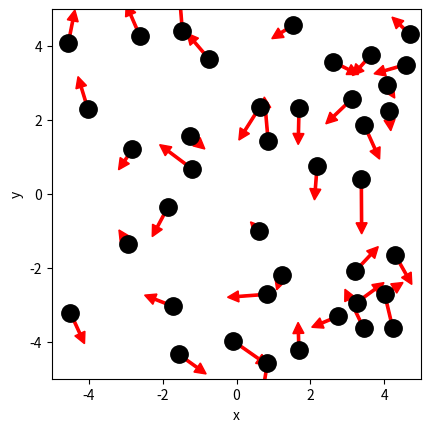

Generate this figure with matplotlib: (Note: this script raises an exception after producing the figure.)
# ruimte voor uitwerking

import numpy as np
import matplotlib.pyplot as plt
from matplotlib.animation import FuncAnimation
from scipy.optimize import curve_fit

BOX_SIZE_0 = 10   #nm               # Hoogte en lengte startvolume
N = 40                              # Aantal deeltjes
V_0 = 0.410   #nm/ps                # Startsnelheid van deeltjes
RADIUS = 0.3    #nm                 # Straal van moleculen
DT = 0.05      #ps                  # Tijdstap om geen botsing te missen
V_PISTON_0 = -0.1 * V_0             # Startsnelheid van zuiger 
# (negatief betekent zowel links als rechts naar binnen gericht)


class ParticleClass:
    def __init__(self, m, v, r, R):
        """ maakt een deeltje (constructor) """
        self.m = m                         
        self.v = np.array(v, dtype=float)  
        self.r = np.array(r, dtype=float)  
        self.R = R

    def update_position(self):
        """ verandert positie voor één tijdstap """
        self.r += self.v * DT 
            
    @property
    def momentum(self):
        return self.m * self.v
    
    @property
    def kin_energy(self):
        return 1/2 * self.m * np.dot(self.v, self.v)
    
def collide_detection(p1: ParticleClass, p2: ParticleClass) -> bool:
    """ Geeft TRUE als de deeltjes overlappen """
    dx = p1.r[0]-p2.r[0]
    dy = p1.r[1]-p2.r[1]
    rr = p1.R + p2.R
    return  dx**2+dy**2 < rr**2 

def particle_collision(p1: ParticleClass, p2: ParticleClass):
    """ past snelheden aan uitgaande van overlap """
    m1, m2 = p1.m, p2.m
    delta_r = p1.r - p2.r
    delta_v = p1.v - p2.v
    dot_product = np.dot(delta_r, delta_v)
    # Als deeltjes van elkaar weg bewegen dan geen botsing
    if dot_product >= 0: # '='-teken voorkomt ook problemen als delta_r == \vec{0}
        return
    distance_squared = np.dot(delta_r, delta_r) 
    # Botsing oplossen volgens elastische botsing in 2D
    p1.v -= 2 * m2 / (m1 + m2) * dot_product / distance_squared * delta_r
    p2.v += 2 * m1 / (m1 + m2) * dot_product / distance_squared * delta_r

box_height = BOX_SIZE_0     # hoogte van beheersvolume
box_length = BOX_SIZE_0     # breedte van beheersvolume
impulse_outward = 0.0       # totale stoot van deeltjes naar buiten gericht
pressure = 0.0              # druk in beheersvolume
v_piston = V_PISTON_0       # huidige snelheid van zuiger 
work = 0.0                  # arbeid uitgevoerd door gas

def top_down_collision(particle: ParticleClass):
    """ botsingen met wanden onder en boven controleren en totale stoot bepalen """
    global impulse_outward, box_height
    if abs(particle.r[1]) + particle.R > box_height / 2:
        particle.r[1] = np.sign(particle.r[1]) * (box_height/2 - particle.R)
        impulse_outward += abs(particle.momentum[1]) * 2
        particle.v[1] *= -1
    
def left_right_collision(particle: ParticleClass):
    """ botsingen met wanden links en rechts controleren en totale stoot bepalen """
    global impulse_outward, box_length
    if abs(particle.r[0]) + particle.R > box_length / 2:
        particle.r[0] = np.sign(particle.r[0]) * (box_length/2 - particle.R)
        impulse_outward += abs(particle.momentum[0]) * 2
        particle.v[0] *= -1

def create_particles(particles):
    """ Leegmaken en opnieuw aanmaken van deeltjes  in lijst """
    global box_length, box_height
    particles.clear()
    for _ in range(N):
        vx = np.random.uniform(-V_0, V_0)
        vy = np.random.choice([-1, 1]) * np.sqrt(V_0**2 - vx**2)        
        x = np.random.uniform(-box_length/2 + RADIUS, box_length/2 - RADIUS)
        y = np.random.uniform(-box_height/2 + RADIUS, box_height/2 - RADIUS)
        particles.append(ParticleClass(m=1.0, v=[vx, vy], r=[x, y], R=RADIUS))
    
def temperature(particles) -> float:
    v2_sum = 0.0
    for p in particles:
        vx, vy = p.v
        v2_sum += vx**2 + vy**2

    v2_avg = v2_sum / len(particles)
    return m * V_0 / (2 * kB)

    
        
def handle_collisions(particles):
    """ alle onderlinge botsingen afhandelen voor deeltjes in lijst """
    num_particles = len(particles)
    for i in range(num_particles):
        for j in range(i+1, num_particles):
            if collide_detection(particles[i], particles[j]):
                particle_collision(particles[i], particles[j])

def handle_walls(particles):
    """ botsing met wanden controleren voor alle deeltjes in lijst en gemiddeld bepaling druk """
    global pressure, impulse_outward, box_height, box_length   # om pressure buiten de functie te kunnen gebruiken
    impulse_outward = 0.0
    for p in particles:
        left_right_collision(p)
        top_down_collision(p)    
    pressure = 0.95 * pressure + 0.05 * impulse_outward / ((2 * box_length + 2 * box_height) * DT) 

def take_time_step(particles):
    """ zet tijdstap voor een lijst deeltjes en verwerk alle botsingen onderling en met wanden """
    for p in particles:
        p.update_position()
    handle_collisions(particles)
    handle_walls(particles)  


particles = []
create_particles(particles)
for i in range(100):
    take_time_step(particles)

plt.figure()
plt.xlabel('x')
plt.ylabel('y')
plt.gca().set_aspect('equal')
plt.xlim(-BOX_SIZE_0/2, BOX_SIZE_0/2)
plt.ylim(-BOX_SIZE_0/2, BOX_SIZE_0/2)

for p in particles:
    plt.plot(p.r[0], p.r[1], 'k.', ms=25)
    plt.arrow(p.r[0], p.r[1], p.v[0]*DT*30, p.v[1]*DT*30, width=.2*RADIUS,
              head_width=RADIUS, head_length=RADIUS, color='red')
plt.show()

def take_time_step(particles):
    """ zet tijdstap voor een lijst deeltjes en verwerk alle botsingen onderling en met wanden """
    global box_length, v_piston
    box_length += 2 * v_piston * DT # zowel links als rechts zuiger
    for p in particles:
        p.update_position()
    handle_walls(particles)  
    handle_collisions(particles)

# Deel van de animated simulatie
from matplotlib.animation import FuncAnimation
from IPython.display import HTML

fig, ax = plt.subplots()
ax.set_xlabel('x')
ax.set_ylabel('y')
ax.set_xlim(-BOX_SIZE_0/2, BOX_SIZE_0/2)
ax.set_ylim(-BOX_SIZE_0/2, BOX_SIZE_0/2)
ax.set_aspect('equal')
dot, = ax.plot([], [], 'ro', ms=14);

def init():
    dot.set_data([], [])
    return dot,


# we kiezen het aantal datapunten zodat het volume tot 1/3 van het begin volume reduceert
num_steps = round(2/3 * BOX_SIZE_0 / (2 * -V_PISTON_0 * DT))

particles = []
volumes = np.zeros(num_steps, dtype=float)
temperatures = np.zeros(num_steps, dtype=float)

box_length = BOX_SIZE_0         # zetten zuiger terug
v_piston = V_PISTON_0
create_particles(particles)     # resetten deeltjes     

def update(frame):
    take_time_step(particles)
    dot.set_data([p.r[0] for p in particles], [p.r[1] for p in particles])
    volumes[i] = box_length * box_height
    temperatures[i] = temperature(particles)
    return dot,
    
ani = FuncAnimation(fig, update, frames=int(num_steps/2), init_func=init, blit=True, interval=50)
HTML(ani.to_jshtml())



# we kiezen het aantal datapunten zodat het volume tot 1/3 van het begin volume reduceert
num_steps = round(2/3 * BOX_SIZE_0 / (2 * -V_PISTON_0 * DT))

particles = []
volumes = np.zeros(num_steps, dtype=float)
temperatures = np.zeros(num_steps, dtype=float)

box_length = BOX_SIZE_0         # zetten zuiger terug
v_piston = V_PISTON_0
create_particles(particles)     # resetten deeltjes     

for i in range(num_steps):
    take_time_step(particles)
    volumes[i] = box_length * box_height
    temperatures[i] = temperature(particles)

temperatures = np.asarray(temperatures)

plt.figure()
plt.xlabel('Volume')
plt.ylabel('Temperature')

plt.plot(volumes, temperatures, '-r')
plt.show()

def left_right_collision(particle: ParticleClass):
    """ verzorgen van botsingen met wand links en rechts, die als zuiger kunnen bewegen """
    global box_length, v_piston, impulse_outward
    if abs(particle.r[0]) + particle.R > box_length / 2:
        particle.r[0] = np.sign(particle.r[0]) * (box_length/2 - particle.R)
        piston_velocity = np.sign(particle.r[0]) * v_piston
        relative_velocity = particle.v[0] - piston_velocity           # stelsel zuiger
        particle.v[0] = -relative_velocity + piston_velocity          # stelsel waarnemer
        impulse_outward += 2 * particle.m * abs(relative_velocity)    # stoot gevoeld door zuiger

num_steps = round(2/3 * BOX_SIZE_0 / (2 * -V_PISTON_0 * DT))

particles = []
volumes = np.zeros(num_steps, dtype=float)
temperatures = np.zeros(num_steps, dtype=float)

box_length = BOX_SIZE_0         # zetten zuiger terug
v_piston = V_PISTON_0
create_particles(particles)     # resetten deeltjes 
for i in range(num_steps):
    take_time_step(particles)
    volumes[i] = box_length * box_height
    temperatures[i] = temperature(particles)

plt.figure()
plt.xlabel('Volume')
plt.ylabel('Temperature')

temperatures = np.asarray(temperatures)

#your code/answer

plt.plot(volumes, temperatures, '-r')

plt.show()

# breid deze code uit met jouw antwoord

num_steps = round(2/3 * BOX_SIZE_0 / (2 * -V_PISTON_0 * DT))
particles = []
volumes = np.zeros(num_steps, dtype=float)
pressures = np.zeros(num_steps, dtype=float)

pressure = 0.0
box_length = BOX_SIZE_0         # zetten zuiger terug
v_piston = V_PISTON_0
create_particles(particles)     # resetten deeltjes 

for i in range(num_steps):
    take_time_step(particles)
    # RUIMTE VOOR UITWERKING
#your code/answer

# PLOT GRAFIEK

def power_law(vol, a, n):
    """ de fitfunctie voor het P,V-diagram """
    return a * (vol)**n   

# RUIMTE VOOR VERDERE UITWERKING

#your code/answer


# Ruimte voorverificatie

#your code/answer


def left_right_collision(particle: ParticleClass):
    """ verzorgen van botsingen met wand links en rechts, die als zuiger kunnen bewegen """
    global box_length, v_piston, impulse_outward, work
    if abs(particle.r[0]) + particle.R > box_length / 2:
        particle.r[0] = np.sign(particle.r[0]) * (box_length/2 - particle.R)
        piston_velocity = np.sign(particle.r[0]) * v_piston
        relative_velocity = particle.v[0] - piston_velocity  # stelsel zuiger
        particle.v[0] = -relative_velocity + piston_velocity # stelsel waarnemer
        impulse_outward += 2 * particle.m * abs(relative_velocity)
        work += 2 * particle.m * relative_velocity * piston_velocity

particles = []
pressure = 0.0
work = 0.0
box_length = BOX_SIZE_0         # zetten zuiger terug
v_piston = V_PISTON_0
create_particles(particles)     # resetten deeltjes 

# RUIMTE VOOR VERDERE UITWERKING
#your code/answer


particles = []
pressure = 0.0
work = 0.0
box_length = BOX_SIZE_0         # zetten zuiger terug
v_piston = V_PISTON_0
create_particles(particles)     # resetten deeltjes 

#your code/answer
v_piston = -V_PISTON_0 # zuiger richting wordt omgedraaid
#your code/answer


particles = []
pressure = 0.0
work = 0.0
box_length = BOX_SIZE_0         # zetten zuiger terug
v_piston = 5 * V_PISTON_0
create_particles(particles)     # resetten deeltjes

#your code/answer
